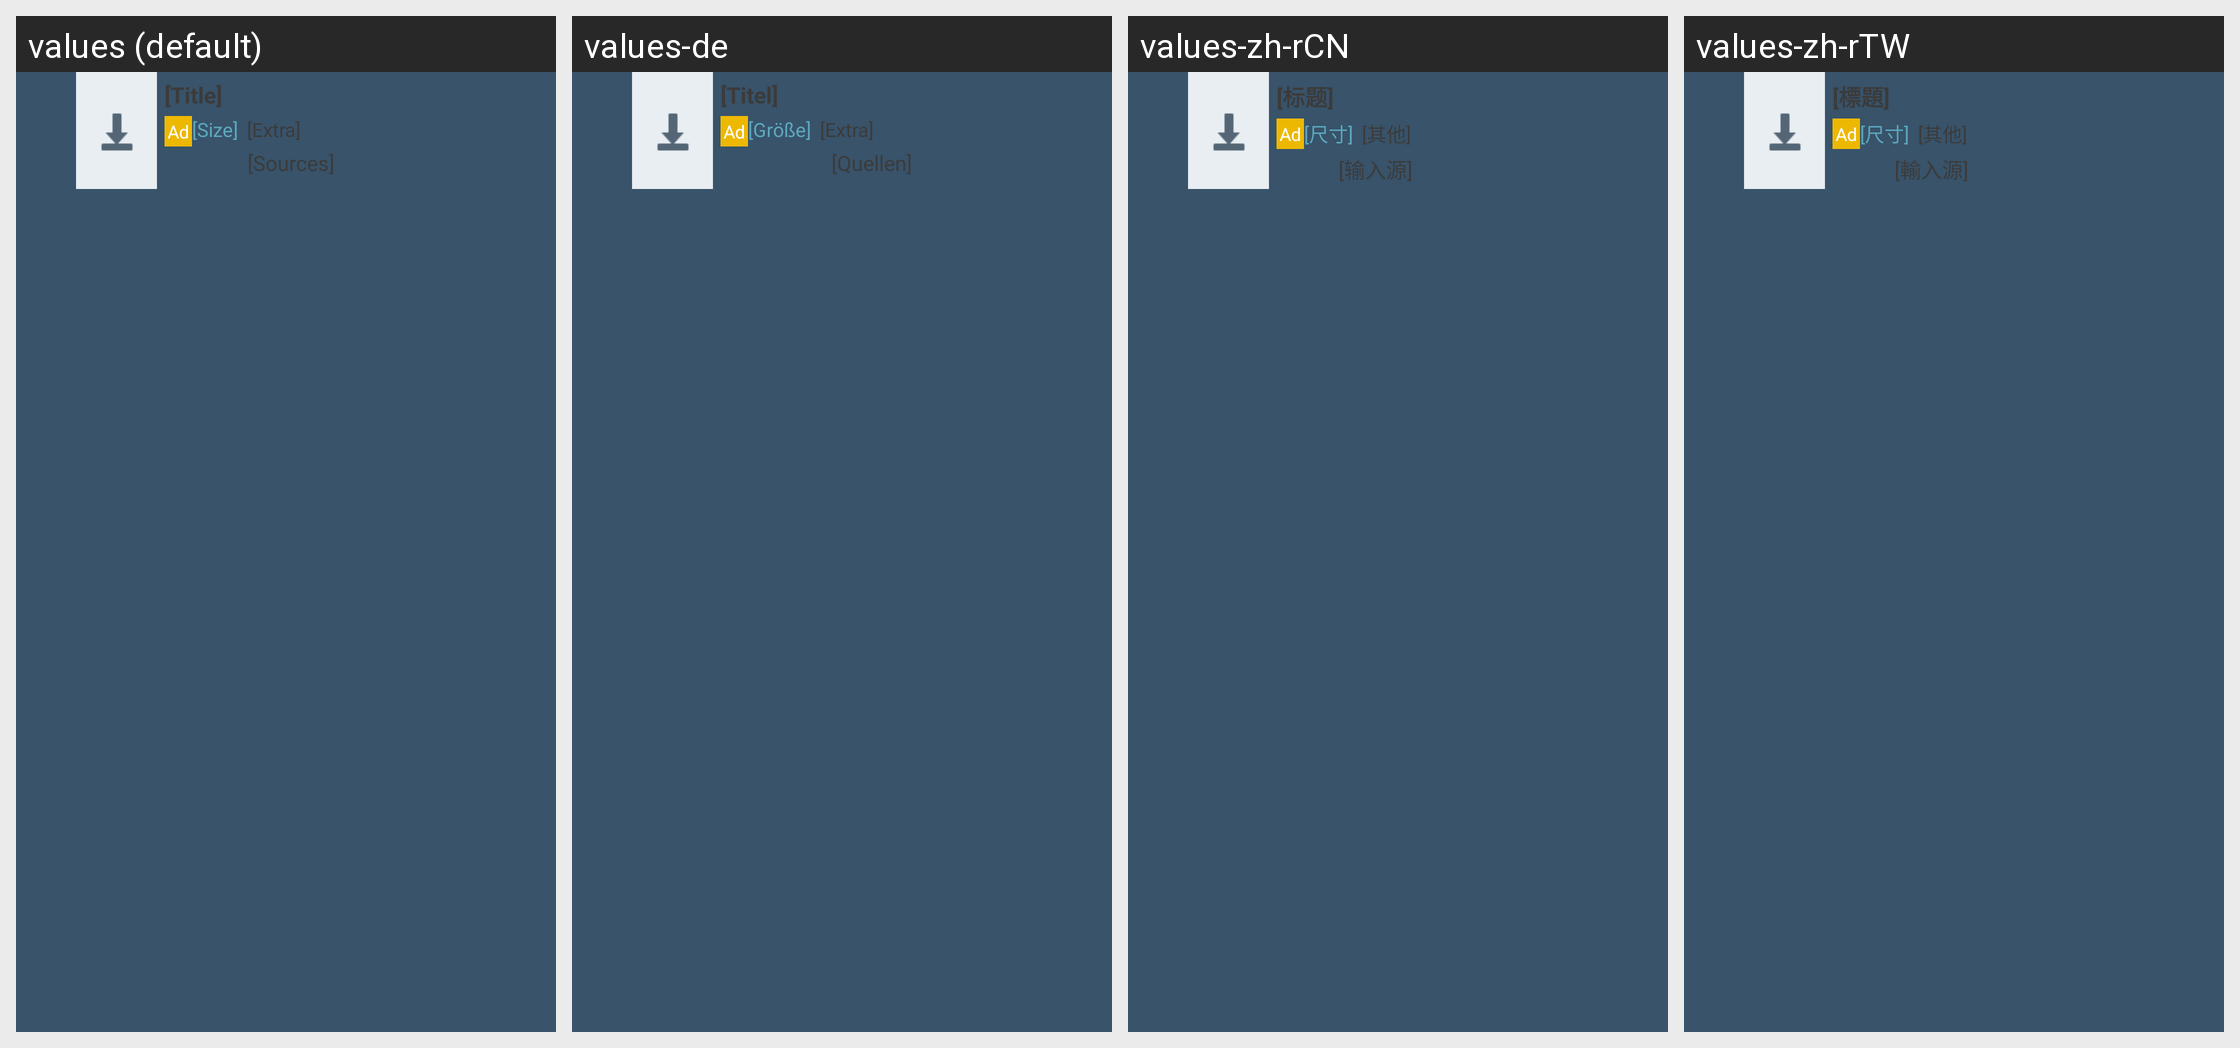

Translations of the strings shown on this Android screen, per locale in the grid:
Android screen res/layout/view_bittorrent_search_result_list_item.xml rendered under 4 locales, left to right: values (default), values-de, values-zh-rCN, values-zh-rTW. Device: Nexus 5 (rendered at 1080×1920; each locale shown at half size, 540×960, under a caption strip naming it); theme Theme.FrostWire.
Other locales in the repository, not shown: values-pl, values-pt, values-ru.
Strings drawn on this screen, with the default value and each locale's value (text and hints the layout hard-codes, and strings that could not be matched under every locale, appear in the picture but are not listed):

dummy_title
  values: [Title]
  values-de: [Titel]
  values-zh-rCN: [标题]
  values-zh-rTW: [標題]

dummy_size
  values: [Size]
  values-de: [Größe]
  values-zh-rCN: [尺寸]
  values-zh-rTW: [尺寸]

dummy_extra
  values: [Extra]
  values-de: [Extra]
  values-zh-rCN: [其他]
  values-zh-rTW: [其他]

dummy_sources
  values: [Sources]
  values-de: [Quellen]
  values-zh-rCN: [输入源]
  values-zh-rTW: [輸入源]
